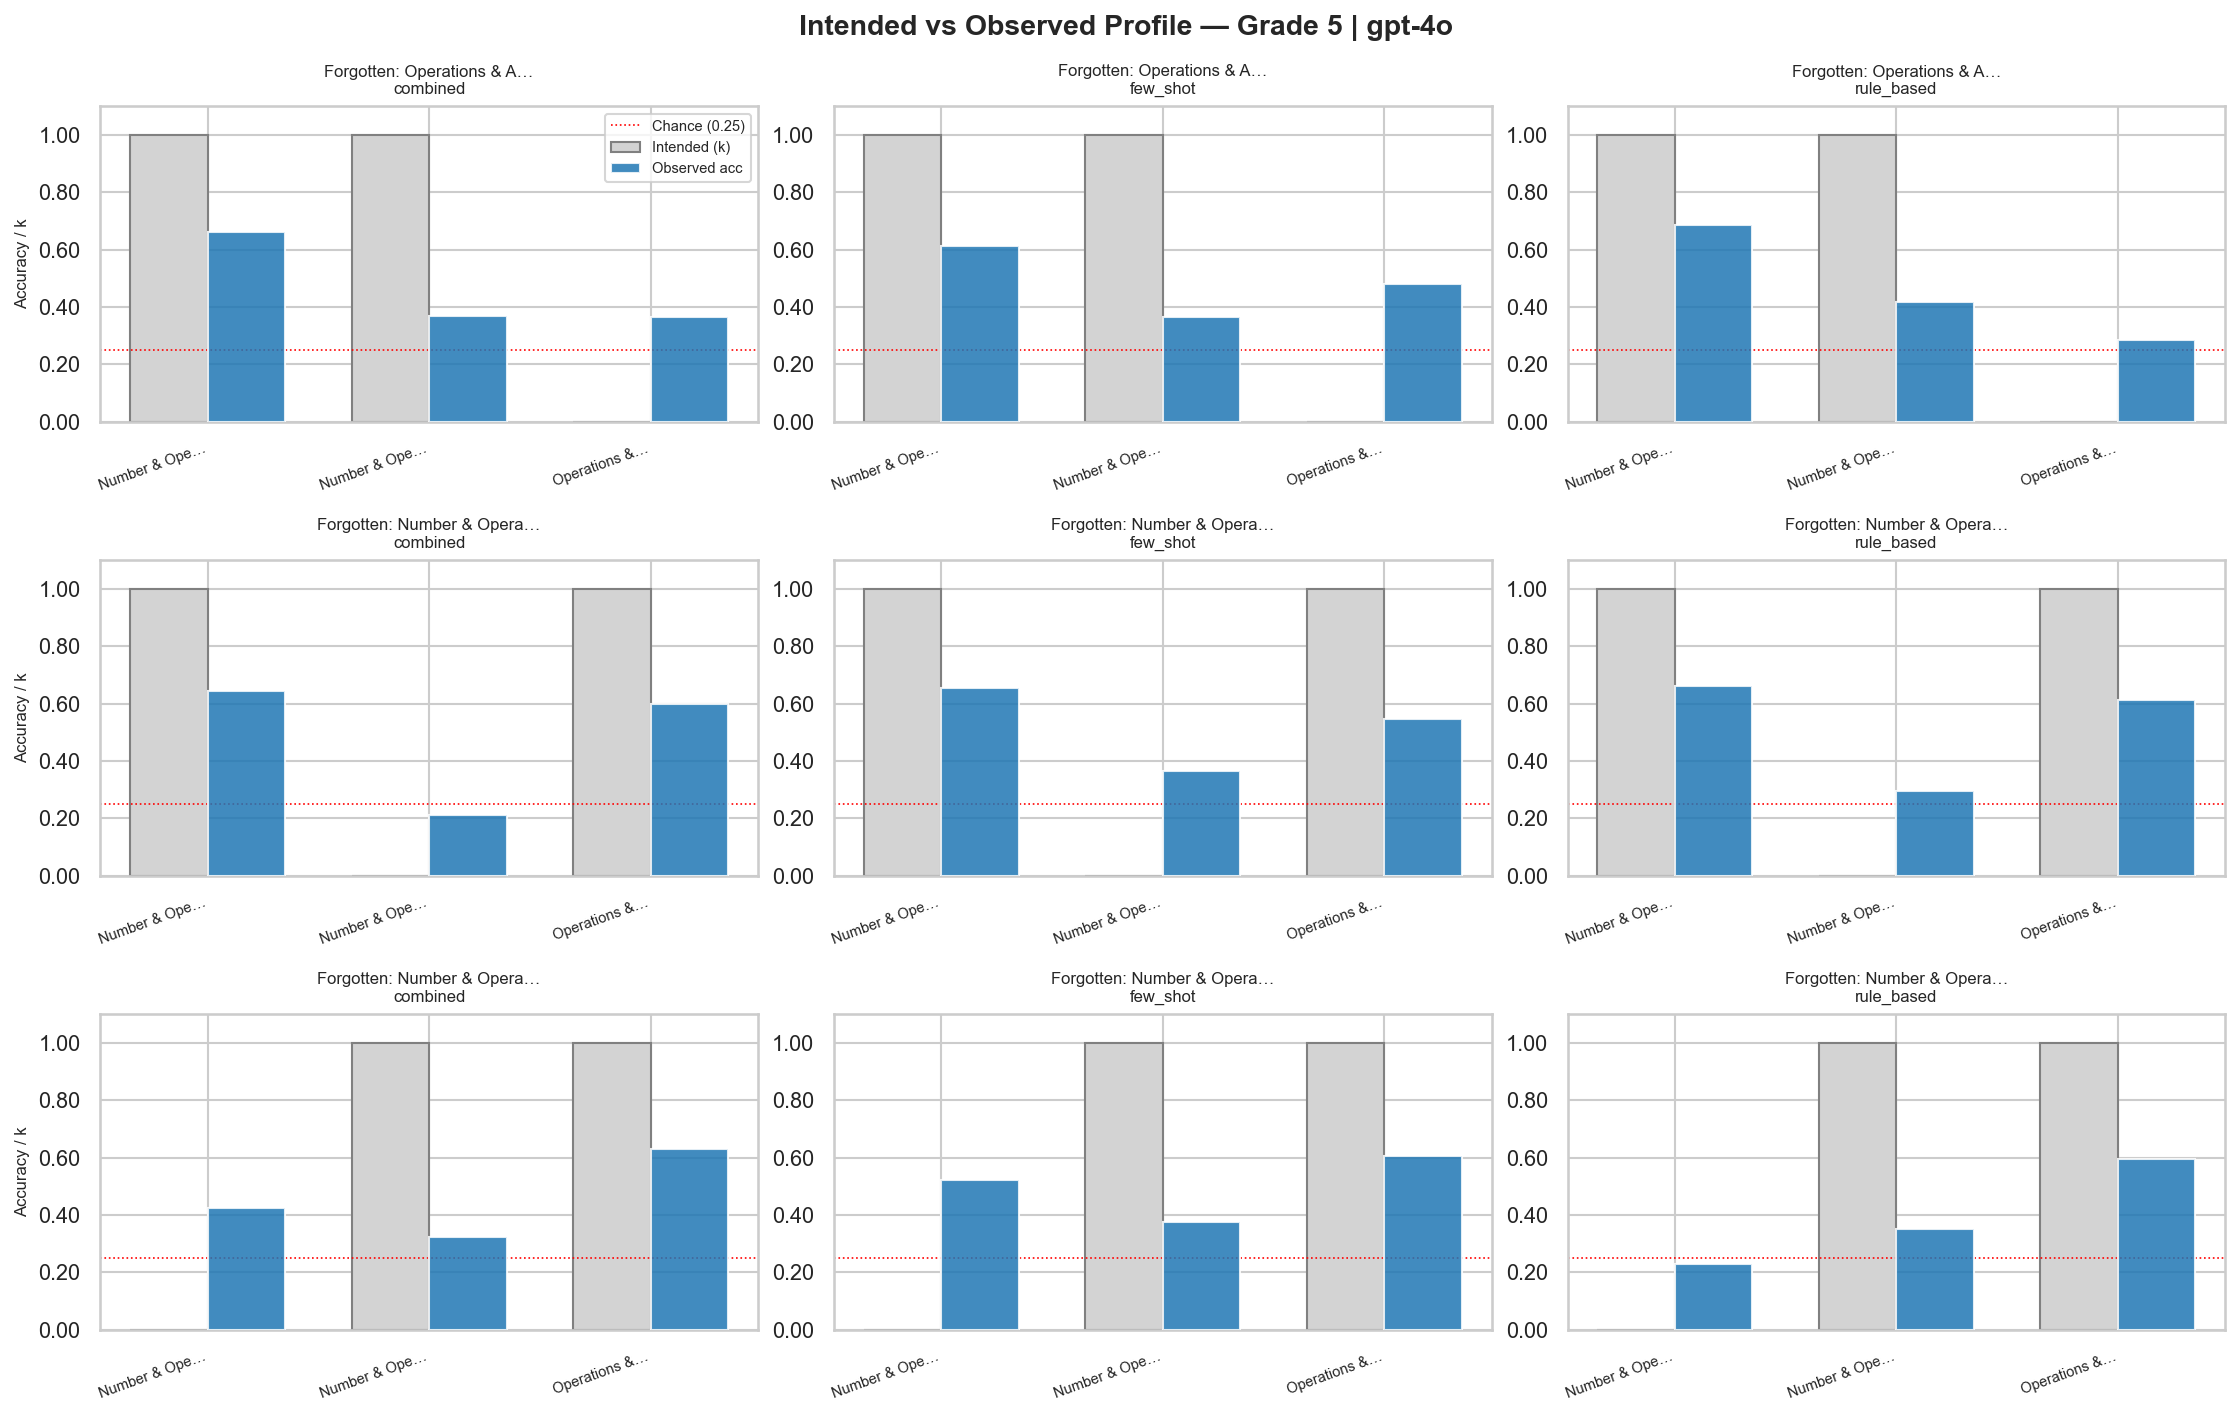

Source data for this figure (header and first rows):
grade, model, prompt, student_id, skill, k, observed_acc
5, gpt-4o, combined, 3, Number & Operations in Base Ten, 1, 0.6606
5, gpt-4o, combined, 3, Number & Operations—Fractions, 1, 0.3697
5, gpt-4o, combined, 3, Operations & Algebraic Thinking, 0, 0.3636
5, gpt-4o, few_shot, 3, Number & Operations in Base Ten, 1, 0.6121
5, gpt-4o, few_shot, 3, Number & Operations—Fractions, 1, 0.3636
5, gpt-4o, few_shot, 3, Operations & Algebraic Thinking, 0, 0.4788
5, gpt-4o, rule_based, 3, Number & Operations in Base Ten, 1, 0.6848
5, gpt-4o, rule_based, 3, Number & Operations—Fractions, 1, 0.4182
5, gpt-4o, rule_based, 3, Operations & Algebraic Thinking, 0, 0.2848
5, gpt-4o, combined, 5, Number & Operations in Base Ten, 1, 0.6424
5, gpt-4o, combined, 5, Number & Operations—Fractions, 0, 0.2121
5, gpt-4o, combined, 5, Operations & Algebraic Thinking, 1, 0.6
5, gpt-4o, few_shot, 5, Number & Operations in Base Ten, 1, 0.6545
5, gpt-4o, few_shot, 5, Number & Operations—Fractions, 0, 0.3636
5, gpt-4o, few_shot, 5, Operations & Algebraic Thinking, 1, 0.5455
5, gpt-4o, rule_based, 5, Number & Operations in Base Ten, 1, 0.6606
5, gpt-4o, rule_based, 5, Number & Operations—Fractions, 0, 0.297
5, gpt-4o, rule_based, 5, Operations & Algebraic Thinking, 1, 0.6121
5, gpt-4o, combined, 6, Number & Operations in Base Ten, 0, 0.4242
5, gpt-4o, combined, 6, Number & Operations—Fractions, 1, 0.3212
5, gpt-4o, combined, 6, Operations & Algebraic Thinking, 1, 0.6303
5, gpt-4o, few_shot, 6, Number & Operations in Base Ten, 0, 0.5212
5, gpt-4o, few_shot, 6, Number & Operations—Fractions, 1, 0.3758
5, gpt-4o, few_shot, 6, Operations & Algebraic Thinking, 1, 0.6061
5, gpt-4o, rule_based, 6, Number & Operations in Base Ten, 0, 0.2303
5, gpt-4o, rule_based, 6, Number & Operations—Fractions, 1, 0.3515
5, gpt-4o, rule_based, 6, Operations & Algebraic Thinking, 1, 0.5939
